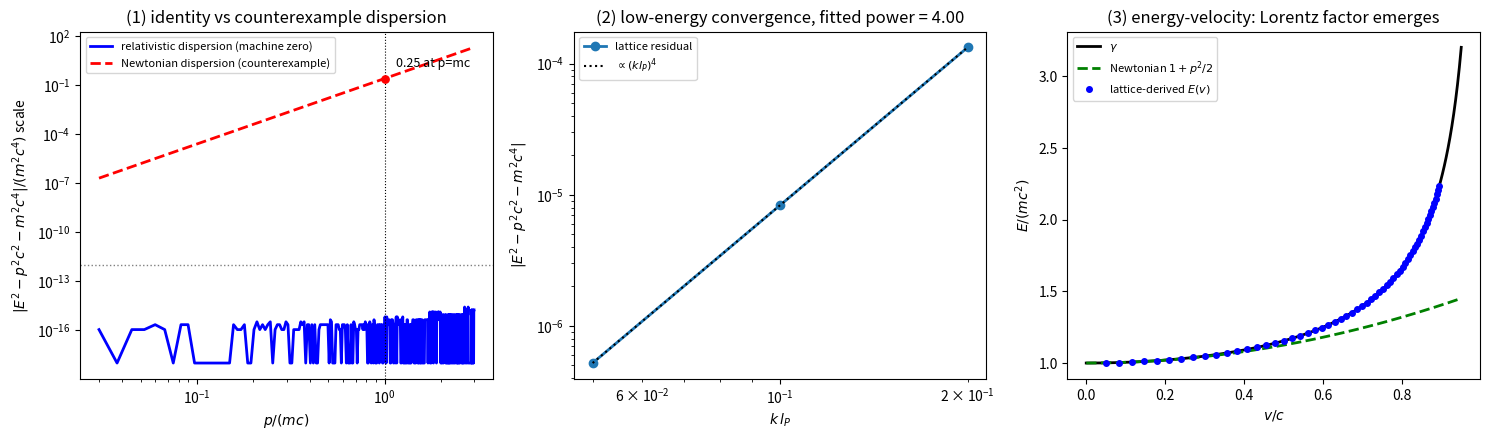

Here is the Python script that generated this plot:
# -*- coding: utf-8 -*-
"""
minimal_verification_mass_energy_relation.py
551 号：质能关系的晶格推导配套验证（四环合并的数值层面）

自然单位 c = m = hbar = 1，omega_0 = 1（由 m = hbar*omega_0/c^2）。

判据（先立理论期望再实现，打印"实测 vs 期望"对照）：
  J1 主线恒等与区分力（EP5）：长波相对论色散 omega^2 = omega_0^2 + c^2 k^2
     经结算（E = hbar*omega, p = hbar*k）后 E^2 - p^2 c^2 - m^2 c^4 残差为
     机器零；牛顿色散 omega_N = omega_0 + hbar k^2/(2m)（同 omega_0 同结算）
     残差随 p 增大（p = mc 档解析值 0.25）。改掉色散形状判据即 FAIL，
     判据不含物理信息的恒真风险由该反例排除。
  J2 完整晶格色散的低能收敛：一维链 omega^2 = omega_0^2 + (2c/l_P)^2
     sin^2(k l_P/2) 的同口径残差按 -1/12 (k l_P)^4 标度（首阶洛伦兹破坏
     家族），三档拟合幂实测 4 +/- 0.1。
  J3 低速展开 p^4 系数：E(p) = sqrt(m^2 c^4 + p^2 c^2) 的数值四阶系数
     对 -1/(8 m^3 c^2)，窗口 p <= 0.3 mc，p^6 泄漏预算内偏差 < 5%。
  J4 能量-速度关系：数值差分群速度 v_g = domega/dk 与 c^2 p/E 相等
     （相对论色散下恒等式级）；牛顿色散下不等（v_g = hbar k/m，
     反例）。
  J5 速度上限：完整一维含能隙色散的群速全域 max < c（严格不等式）。

容差预算：
  J1 解析恒等浮点舍入 1e-16 量级，阈值 1e-12（富余四个量级）；
  J2 三档 k l_P = 0.05/0.1/0.2，残差约 (kl_P)^4/12（1e-6 至 1e-4），
     双精度充分，幂拟合容差 ±0.1；
  J3 窗口 p_max = 0.3 mc，p^6 泄漏相对量 ~ p_max^2 < 0.09，系数偏差
     阈值 5%；
  J4 中心差分 O(h^2)，h = 1e-3，误差 ~1e-6，阈值 1e-4；
  J5 严格不等式无容差（网格最大 < c*(1-1e-12)）。

冒烟检查：先打印各曲线残差的量级与非零性，核对"变化的轴 = 色散形状
的轴"，再进判据。
图：images/mass_energy_relation_551.png（三面板，见注记 §四 图 1）。
"""
import numpy as np
import matplotlib
matplotlib.use("Agg")
import matplotlib.pyplot as plt

IMG = r"D:\software\TianXingFC\images\mass_energy_relation_551.png"

c = m = hbar = 1.0
w0 = 1.0
lP = 1.0
h_diff = 1e-3

# ── 色散形状定义 ─────────────────────────────────────────────
def omega_rel(k):
    """长波相对论色散 omega^2 = omega_0^2 + c^2 k^2"""
    return np.sqrt(w0**2 + c**2 * k**2)

def omega_newton(k):
    """牛顿色散（EP5 反例）：同 omega_0，动能按 hbar^2 k^2/(2m) 叠加"""
    return w0 + hbar * k**2 / (2.0 * m)

def omega_lattice(k):
    """完整一维含能隙晶格色散 omega^2 = omega_0^2 + (2c/lP)^2 sin^2(k lP/2)"""
    return np.sqrt(w0**2 + (2.0 * c / lP) ** 2 * np.sin(k * lP / 2.0) ** 2)

def residual(omega_of_k, k):
    """结算（E=hbar*omega, p=hbar*k）后的主线残差 E^2 - p^2c^2 - m^2c^4"""
    E = hbar * omega_of_k(k)
    p = hbar * k
    return E**2 - p**2 * c**2 - m**2 * c**4

# ── 冒烟检查 ─────────────────────────────────────────────────
k_smoke = np.array([0.1, 0.3, 0.5, 1.0, 2.0])
r_rel = residual(omega_rel, k_smoke)
r_newton = residual(omega_newton, k_smoke)
r_latt = residual(omega_lattice, k_smoke)
print("== 冒烟检查 ==")
print("k 档               :", k_smoke)
print("rel 残差（应机器零）:", r_rel)
print("牛顿残差（应随k增） :", r_newton)
print("晶格残差（应-1/12 k^4 量级）:", r_latt)
assert np.max(np.abs(r_rel)) < 1e-12, "冒烟失败：长波相对论色散残差非机器零"
assert np.max(np.abs(r_newton)) > 0.1 and np.all(np.diff(r_newton) > 0), "冒烟失败：牛顿反例残差未随 k 单调展开"
assert np.all(r_latt < 0), "冒烟失败：晶格残差应为负（-k^4/12 族）"
print("冒烟通过：变化的轴 = 色散形状的轴，量级合理\n")

# ── J1 主线恒等与区分力 ──────────────────────────────────────
k1 = np.linspace(0.03, 3.0, 400)
r1_rel = np.abs(residual(omega_rel, k1))
r1_newton = np.abs(residual(omega_newton, k1))
j1a = np.max(r1_rel) < 1e-12
newton_at_1 = np.abs(residual(omega_newton, np.array([1.0])))[0]
j1b = newton_at_1 > 0.1
print("== J1 主线恒等与区分力 ==")
print("实测 vs 期望：rel 残差 max = %.3e（期望 < 1e-12）" % np.max(r1_rel))
print("实测 vs 期望：牛顿残差 @p=mc = %.4f（期望 > 0.1，解析 0.25）" % newton_at_1)
print("J1:", "PASS" if (j1a and j1b) else "FAIL")

# ── J2 完整晶格低能收敛标度 ──────────────────────────────────
k2 = np.array([0.05, 0.1, 0.2])
r2 = np.abs(residual(omega_lattice, k2))
theo2 = k2**4 / 12.0
pow_fit = np.polyfit(np.log(k2), np.log(r2), 1)[0]
j2 = abs(pow_fit - 4.0) < 0.1
print("== J2 完整晶格低能收敛 ==")
for kk, rr, tt in zip(k2, r2, theo2):
    print("  k=%.2f: 残差实测 %.4e vs 期望 k^4/12=%.4e（比值 %.4f，期望 1）" % (kk, rr, tt, rr / tt))
print("实测 vs 期望：拟合幂 = %.3f（期望 4±0.1）" % pow_fit)
print("J2:", "PASS" if j2 else "FAIL")

# ── J3 低速展开 p^4 系数 ─────────────────────────────────────
# 提取方法：含 p^6 项的四参数拟合（纯 p^4 基的 p^6 泄漏经设计矩阵
# 条件数放大，实测偏差 ~6.5% 超预算；p^6 入基后残余为 p^8 泄漏，
# 预算 <1%，阈值 5% 富余）。
p3 = np.linspace(0.05, 0.3, 6)
E3 = omega_rel(p3)  # E = hbar*omega，自然单位同值
A = np.vstack([np.ones_like(p3), p3**2, p3**4, p3**6]).T
coef, *_ = np.linalg.lstsq(A, E3, rcond=None)
a4_num = coef[2]
a4_theo = -1.0 / (8.0 * m**3 * c**2)
dev = abs(a4_num - a4_theo) / abs(a4_theo)
j3 = dev < 0.05
print("== J3 低速展开 p^4 系数 ==")
print("实测 vs 期望：a4 = %.5f（期望 %.5f，偏差 %.2f%%，阈值 5%%）" % (a4_num, a4_theo, dev * 100))
print("J3:", "PASS" if j3 else "FAIL")

# ── J4 能量-速度关系（群速度 = c^2 p / E）────────────────────
k4 = np.linspace(0.05, 2.0, 50)
def vg_num(omega_of_k, k):
    return (omega_of_k(k + h_diff) - omega_of_k(k - h_diff)) / (2.0 * h_diff)
vg_rel = vg_num(omega_rel, k4)
vg_theo_rel = c**2 * (hbar * k4) / (hbar * omega_rel(k4))
dev4 = np.max(np.abs(vg_rel - vg_theo_rel))
j4a = dev4 < 1e-4
vg_newton = vg_num(omega_newton, np.array([1.0]))[0]
vg_newton_theo = c**2 * 1.0 / omega_newton(1.0)
j4b = abs(vg_newton - vg_newton_theo) > 0.1
print("== J4 能量-速度关系 ==")
print("实测 vs 期望：rel 最大偏差 = %.3e（期望 < 1e-4）" % dev4)
print("实测 vs 期望：牛顿反例 @p=mc：v_g=%.4f vs c^2p/E=%.4f（差 %.4f，期望 > 0.1）"
      % (vg_newton, vg_newton_theo, abs(vg_newton - vg_newton_theo)))
print("J4:", "PASS" if (j4a and j4b) else "FAIL")

# ── J5 速度上限 ──────────────────────────────────────────────
k5 = np.linspace(0.02, np.pi, 4000)
v5 = np.abs(vg_num(omega_lattice, k5))
max5 = np.max(v5)
j5 = max5 < c * (1 - 1e-12)
print("== J5 速度上限 ==")
print("实测 vs 期望：晶格群速全域 max = %.6f（期望 < c=1，严格）" % max5)
print("J5:", "PASS" if j5 else "FAIL")

# ── 汇总 ─────────────────────────────────────────────────────
verdicts = [j1a and j1b, j2, j3, j4a and j4b, j5]
names = ["J1 主线恒等与区分力", "J2 晶格低能收敛标度", "J3 低速展开系数", "J4 能量-速度关系", "J5 速度上限"]
print("\n== 判据汇总 ==")
for nm, v in zip(names, verdicts):
    print("%s: %s" % (nm, "PASS" if v else "FAIL"))
print("总判据: %d/5" % sum(verdicts))

# ── 三面板图 ─────────────────────────────────────────────────
fig, axes = plt.subplots(1, 3, figsize=(15, 4.5))
ax = axes[0]
ax.loglog(k1, np.maximum(r1_rel, 1e-18), "b-", lw=2, label="relativistic dispersion (machine zero)")
ax.loglog(k1, r1_newton, "r--", lw=2, label="Newtonian dispersion (counterexample)")
ax.axhline(1e-12, color="gray", ls=":", lw=1)
ax.axvline(1.0, color="k", lw=0.8, ls=":")
ax.scatter([1.0], [newton_at_1], color="r", zorder=5, s=28)
ax.annotate("0.25 at p=mc", (1.0, newton_at_1), textcoords="offset points", xytext=(8, 8), fontsize=9)
ax.set_xlabel(r"$p/(mc)$")
ax.set_ylabel(r"$|E^2-p^2c^2-m^2c^4|/(m^2c^4)$ scale")
ax.set_title("(1) identity vs counterexample dispersion")
ax.legend(fontsize=8)

ax = axes[1]
ax.loglog(k2, r2, "o-", lw=2, label="lattice residual")
ref = r2[0] * (k2 / k2[0]) ** 4
ax.loglog(k2, ref, "k:", lw=1.5, label=r"$\propto(k l_P)^4$")
ax.set_xlabel(r"$k\, l_P$")
ax.set_ylabel(r"$|E^2-p^2c^2-m^2c^4|$")
ax.set_title("(2) low-energy convergence, fitted power = %.2f" % pow_fit)
ax.legend(fontsize=8)

ax = axes[2]
vv = np.linspace(0.0, 0.95, 200)
gg = 1.0 / np.sqrt(1 - vv**2)
ax.plot(vv, gg, "k-", lw=2, label=r"$\gamma$")
ax.plot(vv, 1.0 + vv**2 / 2.0, "g--", lw=2, label=r"Newtonian $1+p^2/2$")
kk = np.linspace(0.05, 2.0, 60)
vv_pts = c**2 * kk / omega_rel(kk)  # 能量-速度关系的自洽读数 v = c^2 p/E
ax.plot(vv_pts, omega_rel(kk), "bo", ms=4, label="lattice-derived $E(v)$")
ax.set_xlabel(r"$v/c$")
ax.set_ylabel(r"$E/(mc^2)$")
ax.set_title("(3) energy-velocity: Lorentz factor emerges")
ax.legend(fontsize=8, loc="upper left")

fig.tight_layout()
fig.savefig(IMG, dpi=150)
print("图已存: %s" % IMG)
